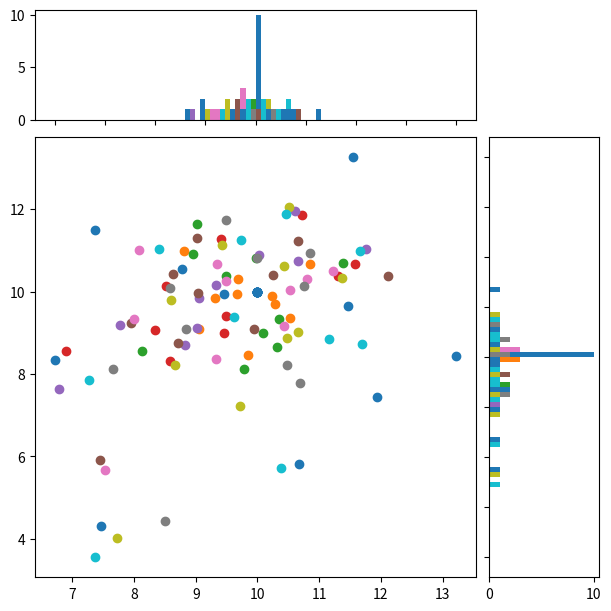

Python code for this plot:
import numpy as np
import pandas as pd
import matplotlib.pyplot as plt

# Definiendo condiciones inciales del problema
n = 10                            # Número de partículas
D = 0.3                           # Difusividad del medio
t0 = 0                            # Tiempo inicial (s)
tf = 5                            # Tiempo final (s)
dt = 0.1                          # Paso de tiempo (s)
paso_guardar = 5                  # Cada cuántos pasos guarda
x_inicial = 10                    # Coord x inicial (m)
y_inicial = 10                    # Coordenada y inicial (m)

# Armar los vectores que almacenan las coordenadas
n = int(n)
x0 = np.ones(n) * x_inicial
y0 = np.ones(n) * y_inicial

# Vector de tiempos
T = np.arange(t0, tf + dt, dt)

# Cálculo de K
K = 2 * np.sqrt(D * dt)

# Dataframes
Dx = pd.DataFrame({'t=0s': x0})
Dy = pd.DataFrame({'t=0s': y0})
 
# Función de avance en el tiempo
def PasoTiempo(x, K): return x + np.random.randn(len(x)) * K

# Función de graficado
def scatter_hist(x, y, ax, ax_histx, ax_histy):
    # no labels
    ax_histx.tick_params(axis="x", labelbottom=False)
    ax_histy.tick_params(axis="y", labelleft=False)

    # the scatter plot:
    ax.scatter(x, y)

    # now determine nice limits by hand:
    binwidth = 0.25
    limi = x_inicial - 10
    lims = x_inicial + 10
    bins = np.arange(limi, lims + binwidth, binwidth)
    ax_histx.hist(x, bins=bins)
    ax_histy.hist(y, bins=bins, orientation='horizontal')

fig, axs = plt.subplot_mosaic([['histx', '.'],
                               ['scatter', 'histy']],
                              figsize=(6, 6),
                              width_ratios=(4, 1), height_ratios=(1, 4),
                              layout='constrained')
scatter_hist(x0, y0, axs['scatter'], axs['histx'], axs['histy'])

plt.pause(0.5)
input('Presione ENTER')


# Bucle temporal
for t in range(1, len(T)):

    # Avanzando los vectores en el tiempo
    x1 = PasoTiempo(x0, K)

    y1 = PasoTiempo(y0, K)

    # Guardando datos y graficando
    if t % paso_guardar == 0:

        # Guardando en dataframe
        Dx['t='+str(T[t])+'s'] = x1
        Dy['t='+str(T[t])+'s'] = y1

        # Poniendo los datos de la gráfica
        scatter_hist(x1, y1, axs['scatter'], axs['histx'], axs['histy'])

    # Avanzando en tiempo
    x0 = x1
    y0 = y1
